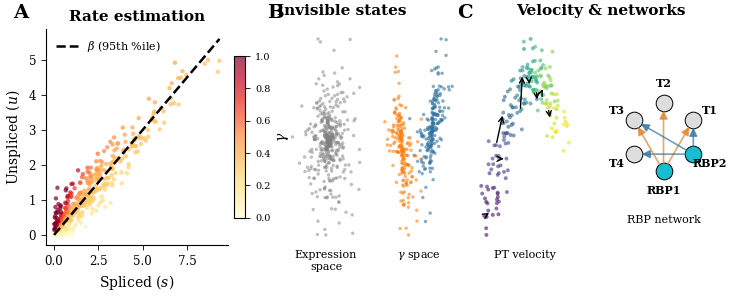

This figure's Python source: (Note: this script raises an exception after producing the figure.)
"""Generate figures for scPTR ISMB 2026 two-page abstract."""
import numpy as np
import matplotlib
matplotlib.use("Agg")
import matplotlib.pyplot as plt
import matplotlib.gridspec as gridspec

np.random.seed(42)

plt.rcParams.update({
    "font.family": "serif",
    "font.serif": ["Times New Roman", "DejaVu Serif"],
    "font.size": 9,
    "axes.labelsize": 10,
    "axes.titlesize": 11,
    "axes.linewidth": 0.8,
    "axes.spines.top": False,
    "axes.spines.right": False,
    "xtick.major.width": 0.6,
    "ytick.major.width": 0.6,
    "xtick.labelsize": 8.5,
    "ytick.labelsize": 8.5,
    "figure.dpi": 300,
    "savefig.dpi": 300,
    "savefig.bbox": "tight",
    "savefig.pad_inches": 0.04,
    "mathtext.fontset": "dejavuserif",
})

BLUE = "#3274A1"
RED = "#E1812C"
PURPLE = "#9372B2"
GRAY = "#7F7F7F"
TEAL = "#17BECF"
ORANGE = "#FF7F0E"


def _hide_spines(ax):
    for spine in ax.spines.values():
        spine.set_visible(False)
    ax.set_xticks([])
    ax.set_yticks([])


# ── FIGURE 1 ─────────────────────────────────────────────────────────────────

def fig1_method():
    # Wider figure to fill page width
    fig = plt.figure(figsize=(7.5, 2.8))
    # Give panel C more room (increased from 1.0 to 1.4)
    gs = gridspec.GridSpec(1, 5, figure=fig,
                           width_ratios=[1.2, 0.03, 0.9, 0.03, 1.4],
                           wspace=0.06, left=0.06, right=0.98)

    # Panel A: Phase portrait
    ax_a = fig.add_subplot(gs[0, 0])
    n = 400
    s = np.random.exponential(2.0, n)
    beta_true = 0.6
    u = beta_true * s + np.random.normal(0, 0.4, n)
    u = np.clip(u, 0, None)
    gamma_vals = beta_true * u / np.maximum(s, 0.01)
    sc = ax_a.scatter(s, u, c=gamma_vals, cmap="YlOrRd", s=10, alpha=0.7,
                      edgecolors="none", vmin=0, vmax=1.0)
    s_line = np.linspace(0, s.max(), 50)
    ax_a.plot(s_line, beta_true * s_line, "k--", lw=1.8,
              label=r"$\beta$ (95th %ile)")
    ax_a.set_xlabel("Spliced ($s$)", fontsize=10)
    ax_a.set_ylabel("Unspliced ($u$)", fontsize=10)
    ax_a.set_title("Rate estimation", fontweight="bold", fontsize=11)
    ax_a.legend(fontsize=8, loc="upper left", frameon=False)
    ax_a.text(-0.18, 1.05, "A", transform=ax_a.transAxes, fontsize=14,
              fontweight="bold")
    cb = plt.colorbar(sc, ax=ax_a, shrink=0.75, aspect=15, pad=0.03)
    cb.set_label(r"$\gamma$", fontsize=10)
    cb.ax.tick_params(labelsize=7)

    # Panel B: Expression vs Gamma UMAP
    gs_b = gridspec.GridSpecFromSubplotSpec(1, 2, subplot_spec=gs[0, 2], wspace=0.25)

    theta = np.random.uniform(0, 2 * np.pi, 400)
    r_expr = np.random.normal(0, 1.0, 400)
    x_expr = r_expr * np.cos(theta)
    y_expr = r_expr * np.sin(theta)
    group = (np.sin(theta * 2) + np.random.normal(0, 0.3, 400)) > 0
    x_gamma = x_expr + group * 3.5
    y_gamma = y_expr + group * 0.5 + np.random.normal(0, 0.3, 400)
    colors_g = [BLUE if g else ORANGE for g in group]

    ax_bl = fig.add_subplot(gs_b[0, 0])
    ax_bl.scatter(x_expr, y_expr, c=GRAY, s=6, alpha=0.5, edgecolors="none")
    _hide_spines(ax_bl)
    ax_bl.set_xlabel("Expression\nspace", fontsize=8)
    ax_bl.text(-0.3, 1.05, "B", transform=ax_bl.transAxes, fontsize=14,
               fontweight="bold")

    ax_br = fig.add_subplot(gs_b[0, 1])
    ax_br.scatter(x_gamma, y_gamma, c=colors_g, s=6, alpha=0.6, edgecolors="none")
    _hide_spines(ax_br)
    ax_br.set_xlabel(r"$\gamma$ space", fontsize=8)

    fig.text(0.455, 0.97, "Invisible states", fontsize=11, fontweight="bold",
             ha="center", va="top")

    # Panel C: Velocity + Network — give network more room
    gs_c = gridspec.GridSpecFromSubplotSpec(1, 2, subplot_spec=gs[0, 4],
                                            wspace=0.15,
                                            width_ratios=[0.8, 1.2])

    # Streamlines
    ax_cl = fig.add_subplot(gs_c[0, 0])
    t = np.linspace(0, 1, 200)
    x_traj = t + np.random.normal(0, 0.07, 200)
    y_traj = np.sin(t * 2.5) * 0.8 + np.random.normal(0, 0.07, 200)
    ax_cl.scatter(x_traj, y_traj, c=t, cmap="viridis", s=8, alpha=0.6,
                  edgecolors="none")
    for i in range(0, 180, 25):
        dx = x_traj[i + 15] - x_traj[i]
        dy = y_traj[i + 15] - y_traj[i]
        ax_cl.annotate("", xy=(x_traj[i] + dx * 0.6, y_traj[i] + dy * 0.6),
                        xytext=(x_traj[i], y_traj[i]),
                        arrowprops=dict(arrowstyle="->", color="k", lw=1.0))
    _hide_spines(ax_cl)
    ax_cl.set_xlabel("PT velocity", fontsize=8)
    ax_cl.text(-0.2, 1.05, "C", transform=ax_cl.transAxes, fontsize=14,
               fontweight="bold")

    # Network — bigger, more space for labels
    ax_cr = fig.add_subplot(gs_c[0, 1])
    n_nodes = 6
    labels = ["RBP1", "RBP2", "T1", "T2", "T3", "T4"]
    # Spread nodes further apart
    angles = np.linspace(0, 2 * np.pi, n_nodes, endpoint=False) - np.pi / 2
    radius = 1.0
    nx_pos = radius * np.cos(angles)
    ny_pos = radius * np.sin(angles)
    edges = [(0, 2, RED), (0, 3, RED), (1, 4, BLUE), (1, 5, BLUE),
             (0, 4, RED), (1, 2, BLUE)]
    for i, j, c in edges:
        # Shorten arrows so they don't overlap nodes
        dx = nx_pos[j] - nx_pos[i]
        dy = ny_pos[j] - ny_pos[i]
        dist = np.sqrt(dx**2 + dy**2)
        shrink = 0.15 / dist
        ax_cr.annotate("",
                        xy=(nx_pos[j] - dx * shrink, ny_pos[j] - dy * shrink),
                        xytext=(nx_pos[i] + dx * shrink, ny_pos[i] + dy * shrink),
                        arrowprops=dict(arrowstyle="-|>", color=c, lw=1.2,
                                        alpha=0.7, mutation_scale=12))
    for i, lab in enumerate(labels):
        fc = TEAL if "RBP" in lab else "#DDDDDD"
        ax_cr.plot(nx_pos[i], ny_pos[i], "o", ms=12, color=fc,
                   markeredgecolor="k", markeredgewidth=0.7)
        # Place label outside the node, further out for clarity
        label_r = 1.55
        lx = label_r * np.cos(angles[i])
        ly = label_r * np.sin(angles[i])
        ax_cr.text(lx, ly, lab, fontsize=8, ha="center", va="center",
                   fontweight="bold")
    ax_cr.set_xlim(-2.1, 2.1)
    ax_cr.set_ylim(-2.1, 2.1)
    # xlim/ylim set above after label placement
    ax_cr.set_aspect("equal")
    _hide_spines(ax_cr)
    ax_cr.set_xlabel("RBP network", fontsize=8)

    fig.text(0.80, 0.97, "Velocity & networks", fontsize=11, fontweight="bold",
             ha="center", va="top")

    fig.savefig("figures/fig1_method.pdf")
    plt.close(fig)
    print("Saved fig1_method.pdf")


# ── FIGURE 2 ─────────────────────────────────────────────────────────────────

def fig2_validation():
    fig, axes = plt.subplots(1, 2, figsize=(7.5, 2.6))

    # Panel A: Half-life scatter
    ax = axes[0]
    n = 500
    x = np.random.normal(0, 1, n)
    noise = np.random.normal(0, 0.6, n)
    y = -0.81 * x + noise * np.sqrt(1 - 0.81**2)
    x_hl = np.exp(x + 3)
    y_gamma = np.exp(y)

    ax.scatter(np.log10(x_hl), np.log10(y_gamma), s=6, alpha=0.35, c=BLUE,
               edgecolors="none")
    z = np.polyfit(np.log10(x_hl), np.log10(y_gamma), 1)
    x_fit = np.linspace(np.log10(x_hl).min(), np.log10(x_hl).max(), 50)
    ax.plot(x_fit, np.polyval(z, x_fit), "k-", lw=1.5)
    ax.set_xlabel(r"log$_{10}$(mRNA half-life, hr)", fontsize=10)
    ax.set_ylabel(r"log$_{10}$($\gamma$)", fontsize=10)
    ax.set_title("Half-life validation (sci-fate)", fontweight="bold", fontsize=11)
    ax.text(0.97, 0.95,
            r"Spearman $\rho$ = $-$0.81" + "\n" +
            r"$p$ < 10$^{-300}$" + "\n" +
            r"$n$ = 6,995 genes",
            transform=ax.transAxes, fontsize=9, ha="right", va="top",
            bbox=dict(boxstyle="round,pad=0.4", facecolor="white", alpha=0.9,
                      edgecolor=GRAY, linewidth=0.5))
    ax.text(-0.16, 1.05, "A", transform=ax.transAxes, fontsize=14,
            fontweight="bold")

    # Panel B: miRNA target enrichment — horizontal bars, labels clear of bars
    ax = axes[1]
    families = ["miR-130a-3p", "miR-124-3p", "miR-30e-5p", "miR-153-3p"]
    target_gamma = [0.81, 0.66, 0.85, 1.28]
    bg_gamma = [0.01, 0.01, 0.01, 0.01]
    y_pos = np.arange(len(families))
    h = 0.30

    ax.barh(y_pos + h / 2, target_gamma, h, color=RED, alpha=0.85,
            label="miRNA targets", edgecolor="white", linewidth=0.5)
    ax.barh(y_pos - h / 2, bg_gamma, h, color=GRAY, alpha=0.5,
            label="Background", edgecolor="white", linewidth=0.5)
    for i in range(len(families)):
        ax.text(target_gamma[i] + 0.04, y_pos[i] + h / 2, "***", va="center",
                fontsize=9, fontweight="bold")
    ax.set_yticks(y_pos)
    ax.set_yticklabels(families, fontsize=9)
    ax.set_xlabel(r"Median $\gamma$", fontsize=10)
    ax.set_title("miRNA target enrichment (pancreas)", fontweight="bold", fontsize=11)
    ax.legend(fontsize=8.5, frameon=False, loc="lower right")
    # Push x-axis to start at 0 with padding on right so bars don't touch labels
    ax.set_xlim(0, 1.55)
    ax.text(-0.22, 1.05, "B", transform=ax.transAxes, fontsize=14,
            fontweight="bold")
    ax.text(0.97, 0.97,
            "126 / 215 families significant\n(FDR < 0.05)\n" +
            r"aggregate $p$ = 4.7$\times$10$^{-65}$",
            transform=ax.transAxes, fontsize=8.5, ha="right", va="top",
            bbox=dict(boxstyle="round,pad=0.4", facecolor="white", alpha=0.9,
                      edgecolor=GRAY, linewidth=0.5))

    fig.tight_layout()
    fig.savefig("figures/fig2_validation.pdf")
    plt.close(fig)
    print("Saved fig2_validation.pdf")


# ── FIGURE 3 ─────────────────────────────────────────────────────────────────

def fig3_findings():
    # Wider figure matching fig1
    fig = plt.figure(figsize=(7.5, 2.8))
    gs = gridspec.GridSpec(1, 2, figure=fig, wspace=0.30,
                           left=0.05, right=0.97)

    # --- Panel A: side-by-side UMAPs ---
    gs_a = gridspec.GridSpecFromSubplotSpec(1, 2, subplot_spec=gs[0, 0], wspace=0.20)

    n_cells = 142
    theta_e = np.random.uniform(0, 2 * np.pi, n_cells)
    r_e = np.abs(np.random.normal(0, 0.8, n_cells))
    ex = r_e * np.cos(theta_e)
    ey = r_e * np.sin(theta_e)
    state = np.random.choice([0, 1], n_cells, p=[0.55, 0.45])
    gx = ex + state * 2.8 + np.random.normal(0, 0.15, n_cells)
    gy = ey + (state - 0.5) * 1.2 + np.random.normal(0, 0.15, n_cells)
    colors_state = [BLUE if s == 0 else ORANGE for s in state]

    ax_al = fig.add_subplot(gs_a[0, 0])
    ax_al.scatter(ex, ey, c=colors_state, s=18, alpha=0.6, edgecolors="none")
    _hide_spines(ax_al)
    ax_al.set_xlabel("Expression UMAP", fontsize=10)
    ax_al.text(0.5, -0.20, "Silhouette = $-$0.056", transform=ax_al.transAxes,
               fontsize=9, ha="center", color=GRAY)
    ax_al.text(-0.12, 1.05, "A", transform=ax_al.transAxes, fontsize=14,
               fontweight="bold")

    ax_ar = fig.add_subplot(gs_a[0, 1])
    ax_ar.scatter(gx, gy, c=colors_state, s=18, alpha=0.6, edgecolors="none")
    _hide_spines(ax_ar)
    ax_ar.set_xlabel(r"$\gamma$ UMAP", fontsize=10)
    ax_ar.text(0.5, -0.20, "Silhouette = 0.195", transform=ax_ar.transAxes,
               fontsize=9, ha="center", color=RED)

    # Suptitle for panel A
    fig.text(0.27, 1.0, "Invisible PT states (Epsilon cells)",
             fontsize=11, fontweight="bold", ha="center", va="top")

    # --- Panel B: Temporal precedence ---
    ax_b = fig.add_subplot(gs[0, 1])
    t = np.linspace(0, 1, 200)
    gamma_curve = 1 / (1 + np.exp(-15 * (t - 0.35)))
    expr_curve = 1 / (1 + np.exp(-15 * (t - 0.55)))

    ax_b.plot(t, gamma_curve, color=RED, lw=2.5, label=r"$\gamma$ (degradation rate)")
    ax_b.plot(t, expr_curve, color=BLUE, lw=2.5, label="Expression")

    # Shaded lag region
    ax_b.axvspan(0.35, 0.55, alpha=0.12, color=PURPLE)

    # Clear "gamma leads" annotation with arrow and white background
    ax_b.annotate("", xy=(0.55, 0.50), xytext=(0.35, 0.50),
                  arrowprops=dict(arrowstyle="<->", color=PURPLE, lw=2.0))
    ax_b.text(0.45, 0.62, r"$\gamma$ leads", fontsize=11, ha="center",
              color=PURPLE, fontweight="bold",
              bbox=dict(boxstyle="round,pad=0.2", facecolor="white",
                        edgecolor=PURPLE, alpha=0.9, linewidth=0.8))

    ax_b.plot(0.35, 0.5, "o", color=RED, ms=7, zorder=5)
    ax_b.plot(0.55, 0.5, "o", color=BLUE, ms=7, zorder=5)

    ax_b.set_xlabel("Pseudotime", fontsize=11)
    ax_b.set_ylabel("Normalized signal", fontsize=11)
    ax_b.set_title("Temporal precedence", fontweight="bold", fontsize=12)
    ax_b.legend(fontsize=10, frameon=False, loc="upper left")
    ax_b.text(-0.14, 1.05, "B", transform=ax_b.transAxes, fontsize=14,
              fontweight="bold")
    ax_b.text(0.97, 0.42,
              "63% (pancreas)\n78% (dentate gyrus)\n" +
              r"$\gamma$ leads expression" + "\n" +
              r"$p$ < 10$^{-5}$",
              transform=ax_b.transAxes, fontsize=9.5, ha="right", va="top",
              bbox=dict(boxstyle="round,pad=0.4", facecolor="white", alpha=0.9,
                        edgecolor=GRAY, linewidth=0.5))
    ax_b.set_xlim(-0.02, 1.02)
    ax_b.set_ylim(-0.08, 1.15)

    fig.savefig("figures/fig3_findings.pdf")
    plt.close(fig)
    print("Saved fig3_findings.pdf")


if __name__ == "__main__":
    fig1_method()
    fig2_validation()
    fig3_findings()
    print("All figures generated.")
